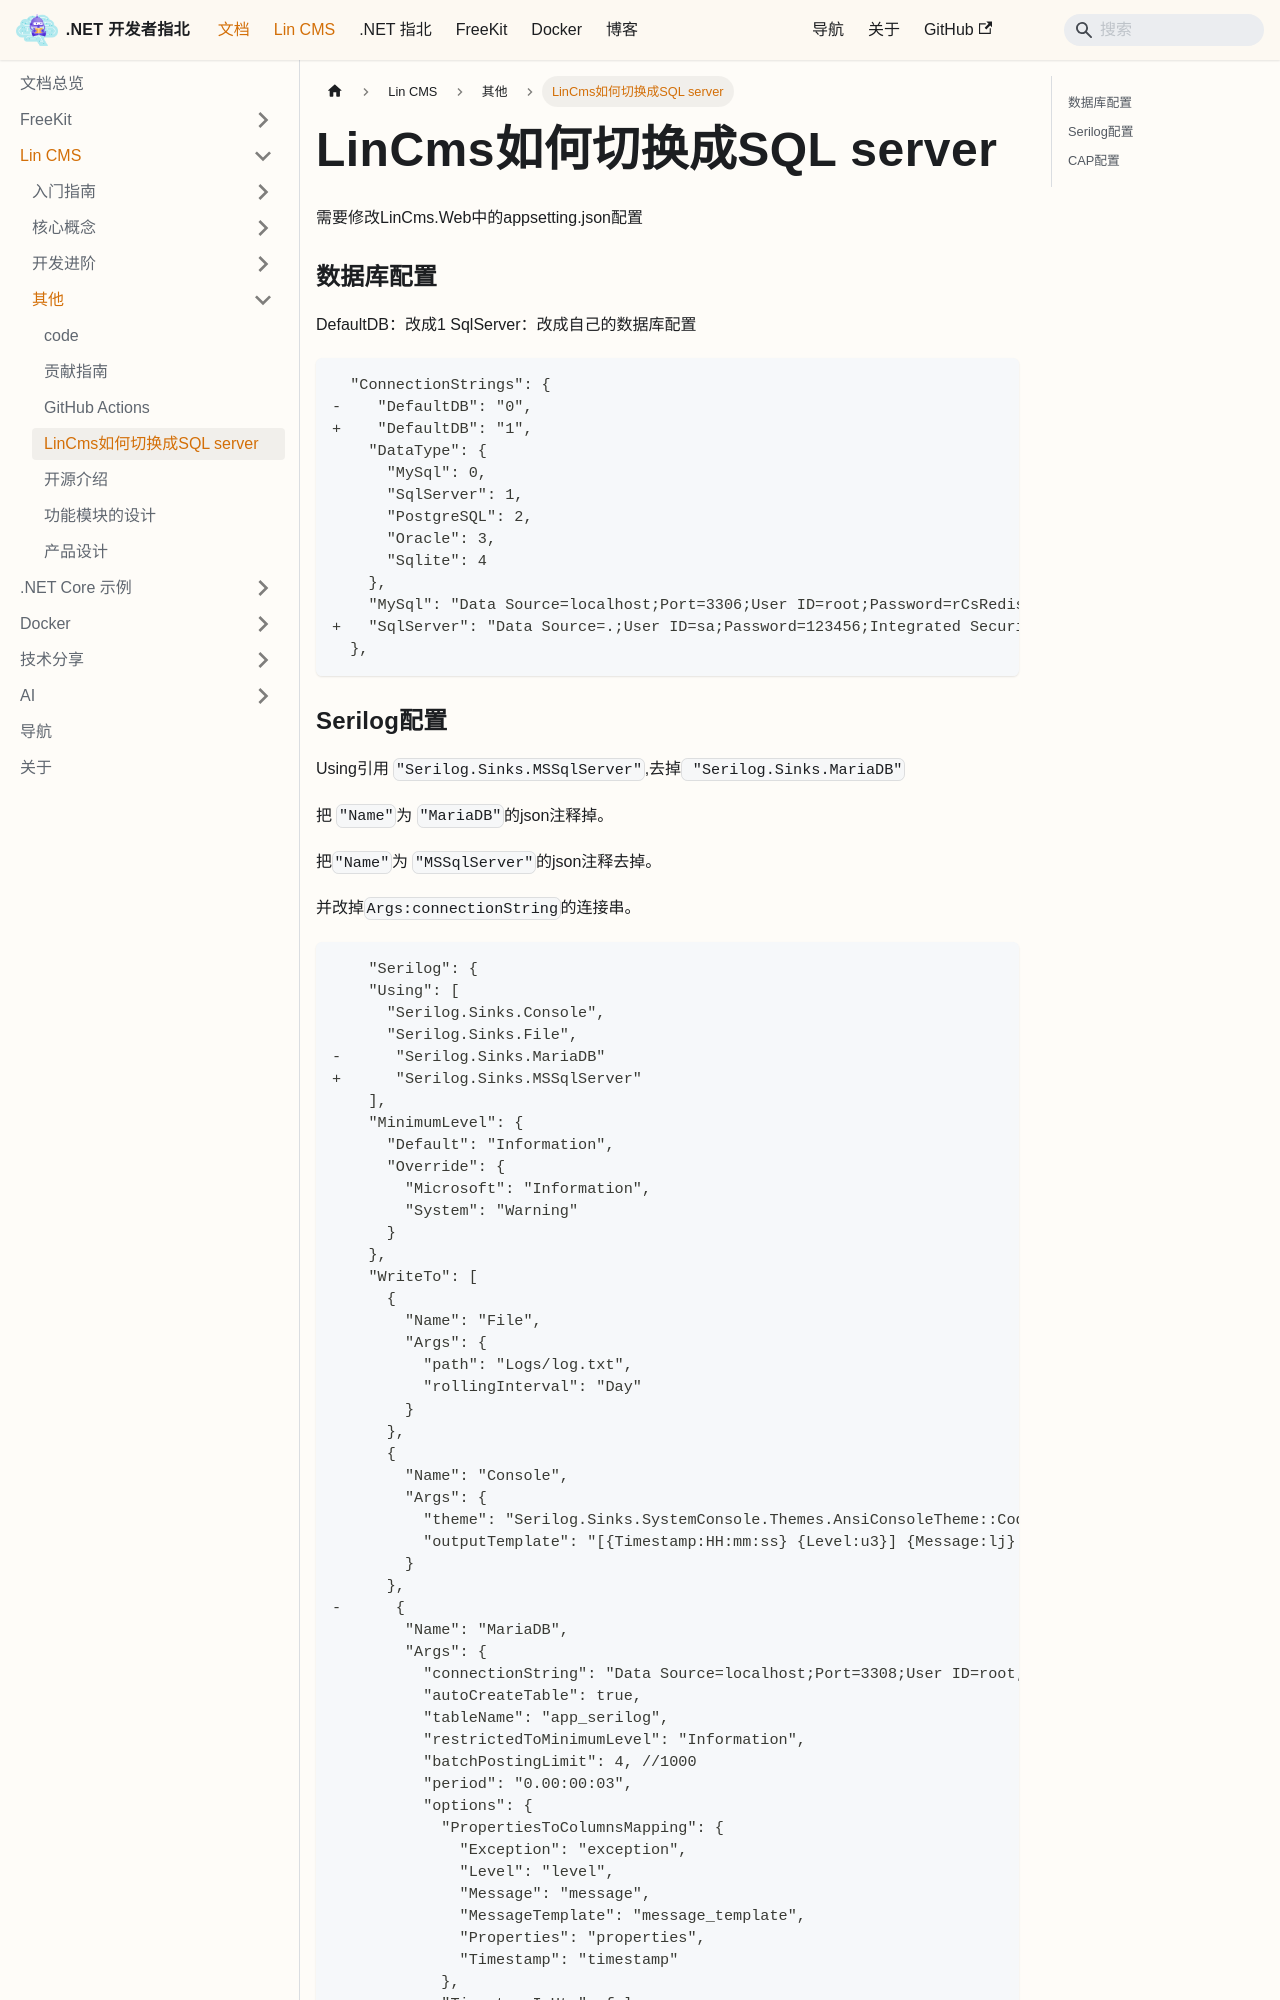

repository: luoyunchong/igeekfan-docs · page: docs/dotnetcore/lin-cms/change-sqlserver/index.html · generator: docusaurus


# LinCms如何切换成SQL server

需要修改LinCms.Web中的appsetting.json配置

### 数据库配置

DefaultDB：改成1
SqlServer：改成自己的数据库配置
 
```diff
  "ConnectionStrings": {
-    "DefaultDB": "0",
+    "DefaultDB": "1",
    "DataType": {
      "MySql": 0,
      "SqlServer": 1,
      "PostgreSQL": 2,
      "Oracle": 3,
      "Sqlite": 4
    },
    "MySql": "Data Source=localhost;Port=3306;User ID=root;Password=rCsRedisoot;Initial Catalog=lincms;Charset=utf8mb4;SslMode=none;Max pool size=1;Connection LifeTime=20"
+   "SqlServer": "Data Source=.;User ID=sa;Password=123456;Integrated Security=True;Initial Catalog=LinCMS;Pooling=true;Min Pool Size=1"
  },
```
